Labelled photos from "fastener_sorter_cls", an image-classification folder in gyaneshpatil23-cmd/fastner-sorting-machine. The possible labels are: bolt, no fastener, nut, rivet, screw, washer.

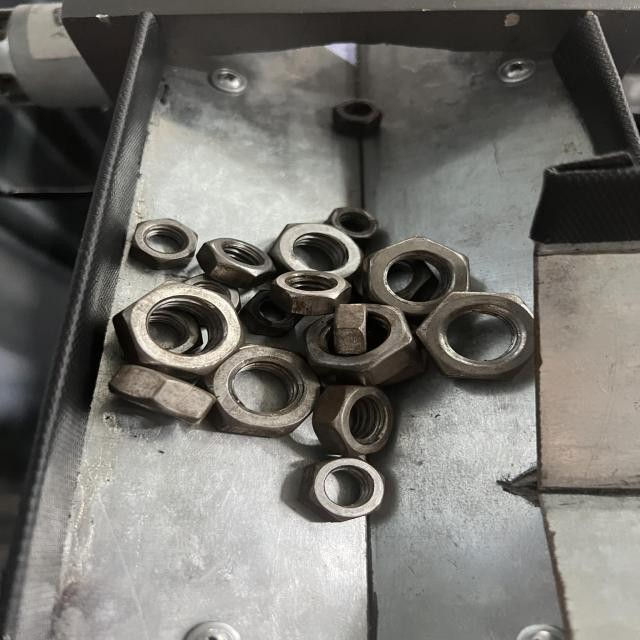
Label: nut

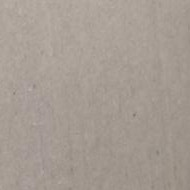
Label: no fastener

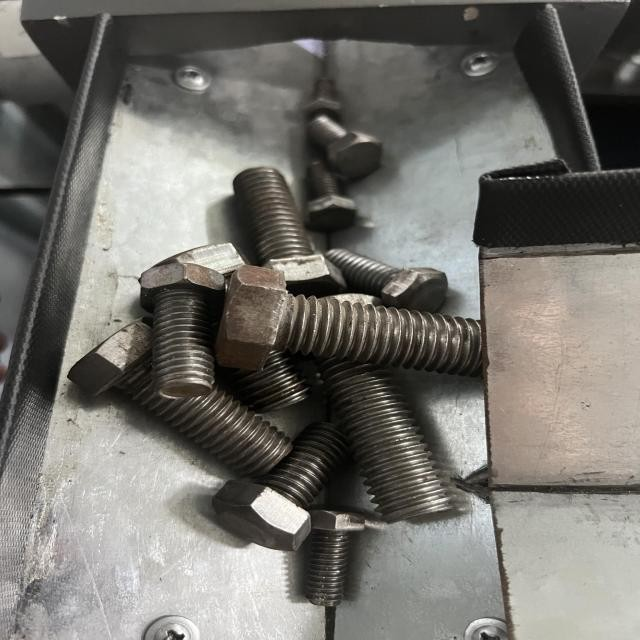
Label: bolt

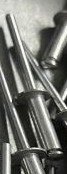
Label: rivet

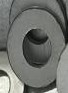
Label: washer

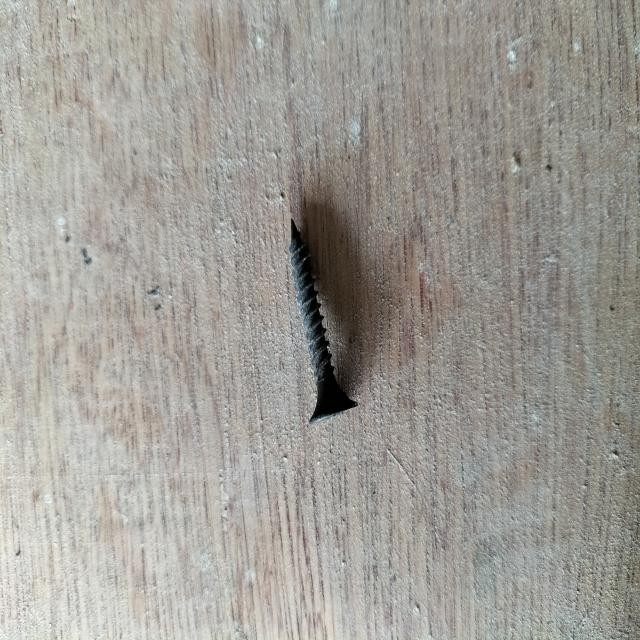
Label: screw
